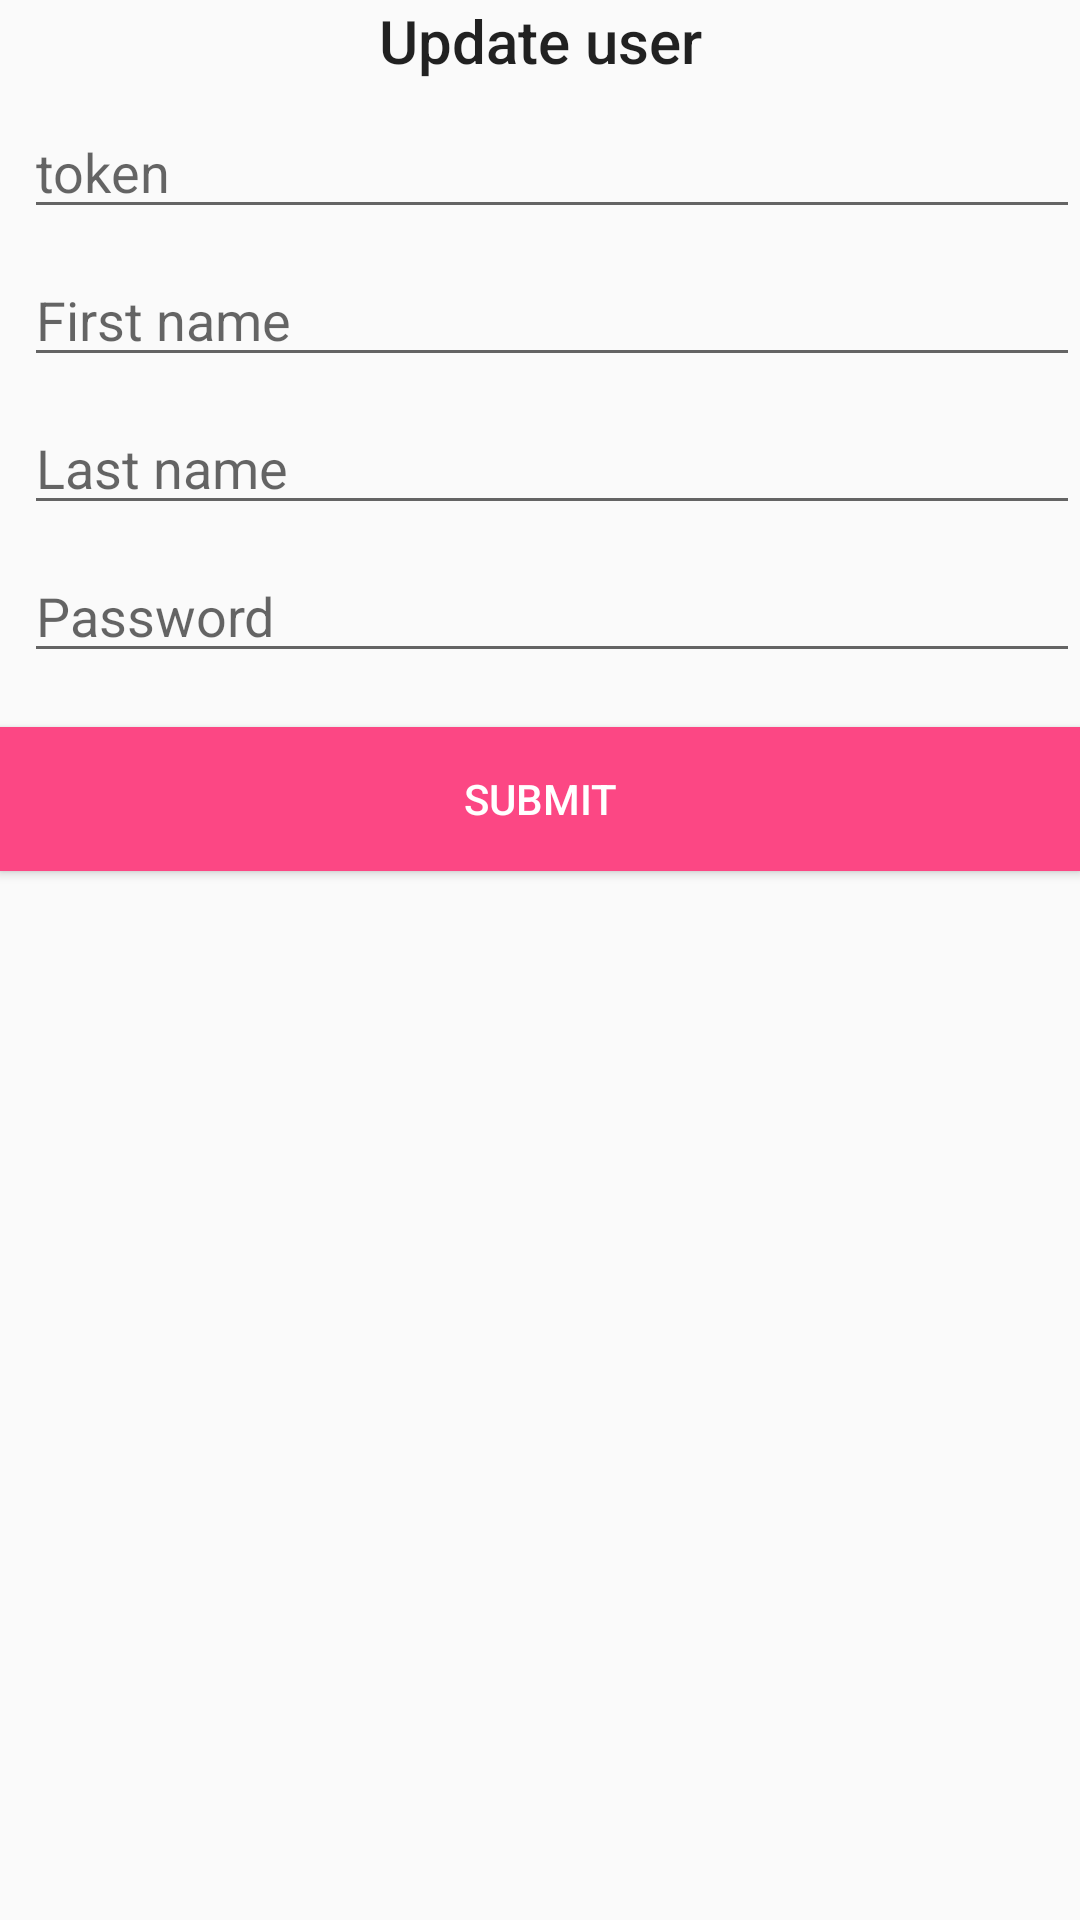

Android layout source for this screen:
<!-- AndroidManifest.xml: application theme AppTheme -->
<!-- res/layout/activity_update_user.xml -->
<?xml version="1.0" encoding="utf-8"?>
<android.support.constraint.ConstraintLayout
    xmlns:android="http://schemas.android.com/apk/res/android"
    xmlns:app="http://schemas.android.com/apk/res-auto"
    xmlns:tools="http://schemas.android.com/tools"
    android:layout_width="match_parent"
    android:layout_height="match_parent">

    <TextView
        android:id="@+id/tv_update"
        android:layout_width="match_parent"
        android:layout_height="wrap_content"
        android:gravity="center_horizontal"
        android:text="@string/title_update_user"
        android:textAppearance="@style/TextAppearance.AppCompat.Title" />

    <EditText
        android:id="@+id/et_token_update"
        android:layout_width="match_parent"
        android:layout_height="wrap_content"
        android:layout_marginStart="8dp"
        android:layout_marginTop="8dp"
        android:hint="@string/hint_token"
        app:layout_constraintStart_toStartOf="parent"
        app:layout_constraintEnd_toEndOf="parent"
        app:layout_constraintTop_toBottomOf="@+id/tv_update" />

    <EditText
        android:id="@+id/et_first_name_update"
        android:layout_width="match_parent"
        android:layout_height="wrap_content"
        android:layout_marginStart="8dp"
        android:layout_marginTop="8dp"
        android:hint="@string/hint_first_name"
        app:layout_constraintStart_toStartOf="parent"
        app:layout_constraintEnd_toEndOf="parent"
        app:layout_constraintTop_toBottomOf="@+id/et_token_update" />

    <EditText
        android:id="@+id/et_last_name_update"
        android:layout_width="match_parent"
        android:layout_height="wrap_content"
        android:layout_marginStart="8dp"
        android:layout_marginTop="8dp"
        android:hint="@string/hint_last_name"
        app:layout_constraintStart_toStartOf="parent"
        app:layout_constraintEnd_toEndOf="parent"
        app:layout_constraintTop_toBottomOf="@+id/et_first_name_update" />

    <EditText
        android:id="@+id/et_password_update"
        android:layout_width="match_parent"
        android:layout_height="wrap_content"
        android:layout_marginStart="8dp"
        android:layout_marginTop="8dp"
        android:hint="@string/hint_password"
        app:layout_constraintStart_toStartOf="parent"
        app:layout_constraintEnd_toEndOf="parent"
        app:layout_constraintTop_toBottomOf="@+id/et_last_name_update" />

    <Button
        android:id="@+id/btn_update_submit"
        android:layout_marginTop="18dp"
        android:layout_width="match_parent"
        android:layout_height="wrap_content"
        android:background="@color/colorAccent"
        android:textColor="@android:color/white"
        android:text="@string/action_submit"
        app:layout_constraintStart_toStartOf="parent"
        app:layout_constraintEnd_toEndOf="parent"
        app:layout_constraintTop_toBottomOf="@+id/et_password_update"/>

    <TextView
        android:id="@+id/tv_update_response"
        android:layout_marginTop="35dp"
        android:visibility="gone"
        android:layout_width="match_parent"
        android:layout_height="wrap_content"
        app:layout_constraintStart_toStartOf="parent"
        app:layout_constraintEnd_toEndOf="parent"
        app:layout_constraintTop_toBottomOf="@+id/btn_update_submit"
        app:layout_constraintBottom_toBottomOf="parent"/>
</android.support.constraint.ConstraintLayout>
<!-- resources referenced by this layout -->
<resources>
  <color name="colorAccent">#fc4784</color>
  <string name="action_submit">Submit</string>
  <string name="hint_first_name">First name</string>
  <string name="hint_last_name">Last name</string>
  <string name="hint_password">Password</string>
  <string name="hint_token">token</string>
  <string name="title_update_user">Update user</string>
  <style name="AppTheme" parent="Theme.AppCompat.Light.DarkActionBar">
          
          <item name="colorPrimary">@color/colorPrimary</item>
          <item name="colorPrimaryDark">@color/colorPrimaryDark</item>
          <item name="colorAccent">@color/colorAccent</item>
      </style>
  <color name="colorPrimary">#3F51B5</color>
  <color name="colorPrimaryDark">#303F9F</color>
</resources>
